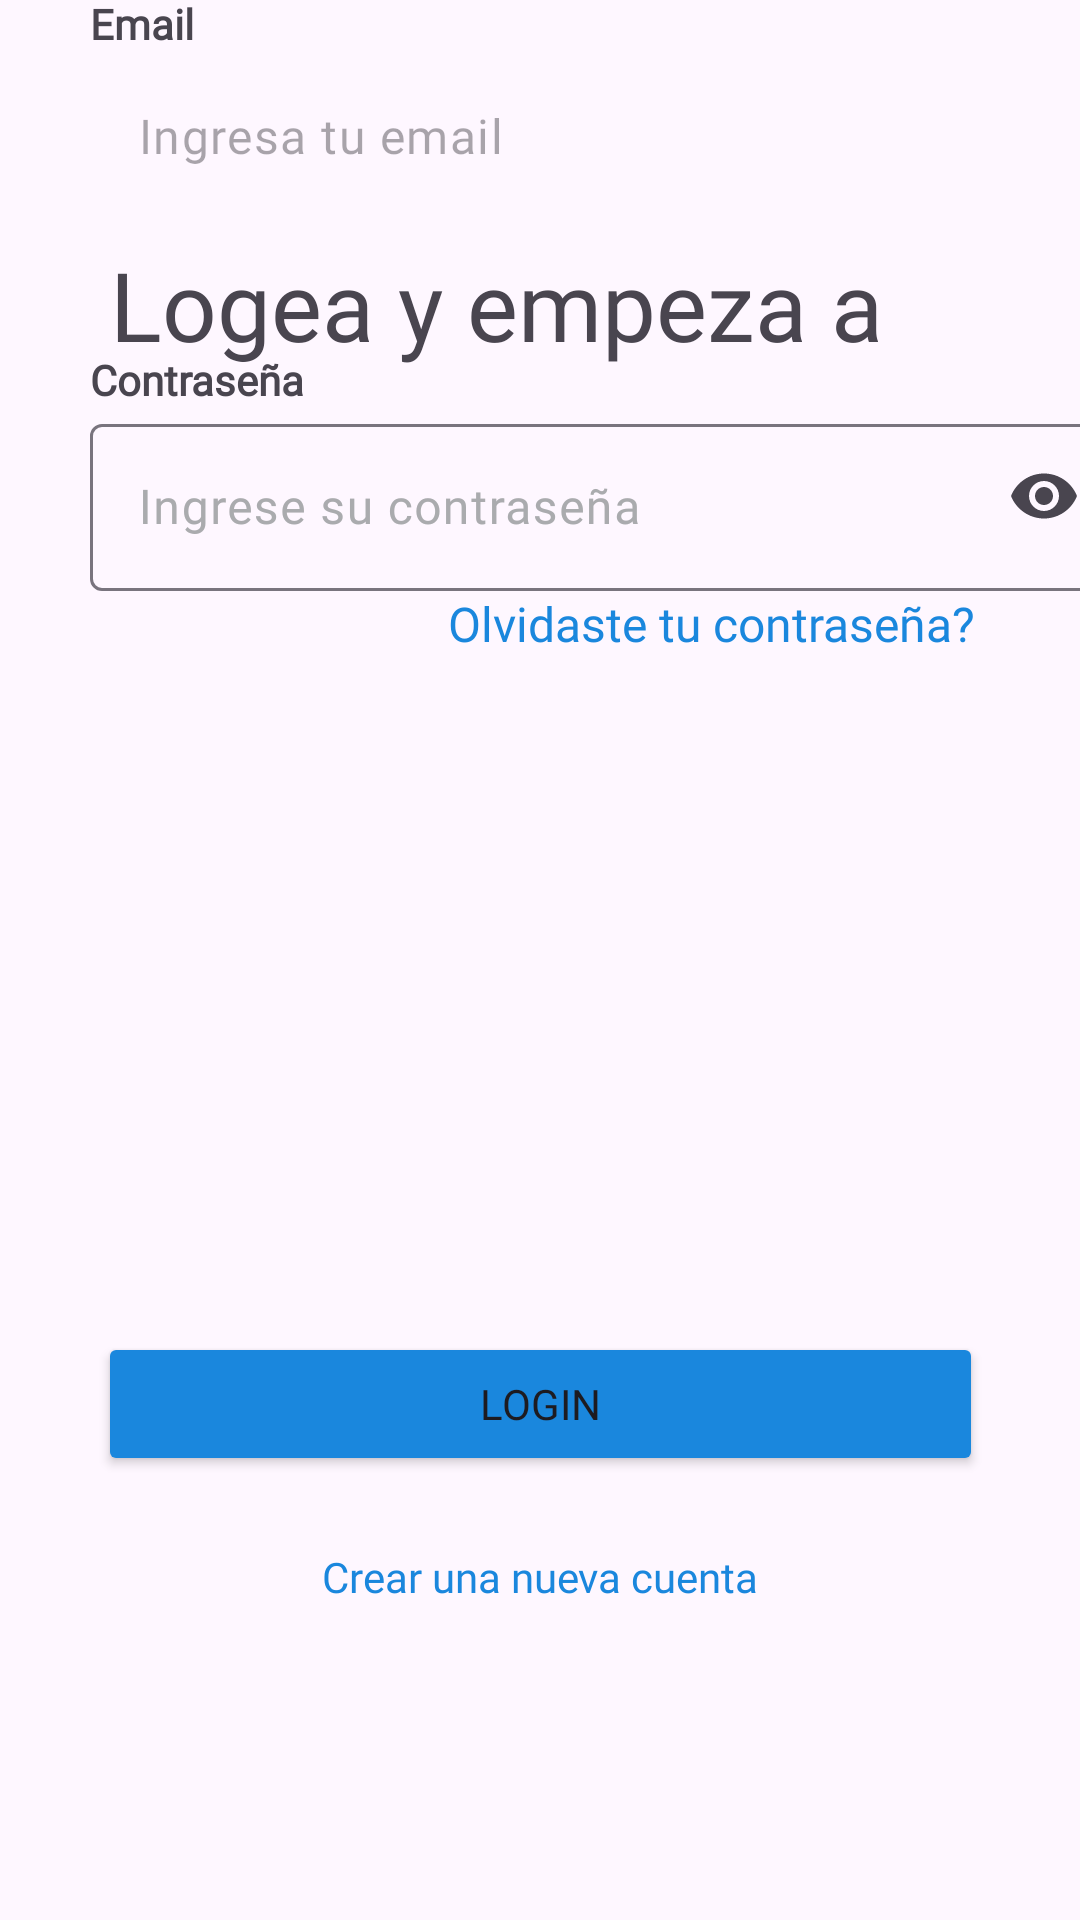

Write the Android layout XML for this screen, with the resource values it uses.
<!-- AndroidManifest.xml: application theme Theme.EvaluacionIntegradoraModulo4 -->
<!-- res/layout/fragment_login_page.xml -->
<?xml version="1.0" encoding="utf-8"?>
<androidx.constraintlayout.widget.ConstraintLayout xmlns:android="http://schemas.android.com/apk/res/android"
    xmlns:app="http://schemas.android.com/apk/res-auto"
    xmlns:tools="http://schemas.android.com/tools"
    android:layout_width="match_parent"
    android:layout_height="match_parent"
    android:background="@drawable/fondologinpage"
    tools:context=".fragments.LoginPage">

    <TextView
        android:id="@+id/textView"
        android:layout_width="wrap_content"
        android:layout_height="wrap_content"
        android:layout_marginStart="30dp"
        android:layout_marginTop="80dp"
        android:layout_marginEnd="30dp"
        android:fontFamily="@font/jua"
        android:text="@string/logueate"
        android:textSize="32sp"
        app:layout_constraintEnd_toEndOf="parent"
        app:layout_constraintHorizontal_bias="0.161"
        app:layout_constraintStart_toStartOf="parent"
        app:layout_constraintTop_toTopOf="parent" />

    <TextView
        android:id="@+id/textView2"
        android:layout_width="wrap_content"
        android:layout_height="wrap_content"
        android:layout_marginStart="30dp"
        android:layout_marginEnd="30dp"
        android:layout_marginBottom="104dp"
        android:fontFamily="@font/jua"
        android:text="@string/transfe"
        android:textSize="32sp"
        app:layout_constraintBottom_toTopOf="@+id/linearLayout"
        app:layout_constraintEnd_toEndOf="parent"
        app:layout_constraintHorizontal_bias="0.086"
        app:layout_constraintStart_toStartOf="parent" />

    <LinearLayout
        android:id="@+id/linearLayout"
        android:layout_width="0dp"
        android:layout_height="253dp"
        android:layout_marginBottom="396dp"
        android:orientation="vertical"
        app:layout_constraintBottom_toBottomOf="parent"
        app:layout_constraintEnd_toEndOf="parent"
        app:layout_constraintHorizontal_bias="0.0"
        app:layout_constraintStart_toStartOf="parent">

        <TextView
            android:id="@+id/textView3"
            android:layout_width="match_parent"
            android:layout_height="wrap_content"
            android:layout_marginStart="30dp"
            android:layout_marginTop="7dp"
            android:layout_marginEnd="30dp"
            android:fontFamily="@font/jua"
            android:text="Email"
            android:textStyle="bold" />

        <EditText
            android:id="@+id/email"
            style="@style/Widget.Material3.AutoCompleteTextView.OutlinedBox"
            android:layout_width="342dp"
            android:layout_height="wrap_content"
            android:layout_marginStart="30dp"
            android:layout_marginEnd="30dp"
            android:background="@drawable/edit_text_border"
            android:ems="10"
            android:fontFamily="@font/jua"
            android:hint="@string/ingresaEmail"
            android:inputType="text"
            android:textAlignment="gravity" />

        <TextView
            android:id="@+id/textView4"
            android:layout_width="match_parent"
            android:layout_height="wrap_content"
            android:layout_marginStart="30dp"
            android:layout_marginTop="44dp"
            android:layout_marginEnd="30dp"
            android:fontFamily="@font/jua"
            android:text="Contraseña"
            android:textStyle="bold" />

        <com.google.android.material.textfield.TextInputLayout
            android:layout_width="match_parent"
            android:layout_height="match_parent"
            android:textColorHint="@color/material_dynamic_neutral70"
            app:endIconMode="password_toggle"
            >

            <com.google.android.material.textfield.TextInputEditText
                android:layout_width="342dp"
                android:layout_height="wrap_content"
                android:layout_marginStart="30dp"
                android:layout_marginEnd="30dp"
                android:background="@drawable/edit_text_border"
                android:fontFamily="@font/jua"
                android:hint="Ingrese su contraseña"
                android:inputType="textPassword" />

            <TextView
                android:id="@+id/olvidarContraseña"
                android:layout_width="match_parent"
                android:layout_height="0dp"
                android:layout_marginEnd="35dp"
                android:layout_weight="1"
                android:fontFamily="@font/jua"
                android:gravity="right"
                android:text="@string/olvidar"
                android:textColor="#1A87DD"
                android:textSize="16sp" />
        </com.google.android.material.textfield.TextInputLayout>
    </LinearLayout>

    <Button
        android:id="@+id/buttonLogin"
        android:layout_width="295dp"
        android:layout_height="48dp"
        android:layout_marginStart="83dp"
        android:layout_marginTop="200dp"
        android:layout_marginEnd="83dp"
        android:backgroundTint="@color/principal"
        android:fontFamily="@font/jua"
        android:text="@string/login"
        app:cornerRadius="8dp"
        app:layout_constraintEnd_toEndOf="parent"
        app:layout_constraintStart_toStartOf="parent"
        app:layout_constraintTop_toBottomOf="@+id/linearLayout" />

    <TextView
        android:id="@+id/textView6"
        android:layout_width="wrap_content"
        android:layout_height="wrap_content"
        android:layout_marginStart="83dp"
        android:layout_marginTop="24dp"
        android:layout_marginEnd="83dp"
        android:fontFamily="@font/jua"
        android:text="@string/unaNueva"
        android:textColor="@color/principal"
        app:layout_constraintEnd_toEndOf="parent"
        app:layout_constraintStart_toStartOf="parent"
        app:layout_constraintTop_toBottomOf="@+id/buttonLogin" />

</androidx.constraintlayout.widget.ConstraintLayout>
<!-- resources referenced by this layout -->
<resources>
  <color name="principal">#1A87DD</color>
  <string name="ingresaEmail">Ingresa tu email</string>
  <string name="login">Login</string>
  <string name="logueate"> Logea y empeza a</string>
  <string name="olvidar">Olvidaste tu contraseña?</string>
  <string name="transfe">transferir!</string>
  <string name="unaNueva">Crear una nueva cuenta</string>
  <style name="Theme.EvaluacionIntegradoraModulo4" parent="Base.Theme.EvaluacionIntegradoraModulo4" />
  <style name="Base.Theme.EvaluacionIntegradoraModulo4" parent="Theme.Material3.DayNight.NoActionBar">
  
      </style>
</resources>
